2-way image classification set "Alzhiemer - MRI Scan" from GitHub (codewithadityard/Alzheimers-MRI-Classification); label vocabulary: mild demented, moderate demented.

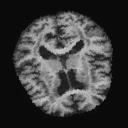
Label: mild demented

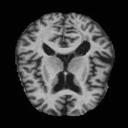
Label: moderate demented

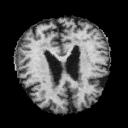
Label: mild demented

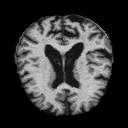
Label: mild demented

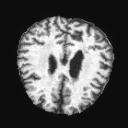
Label: moderate demented

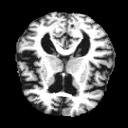
Label: mild demented
